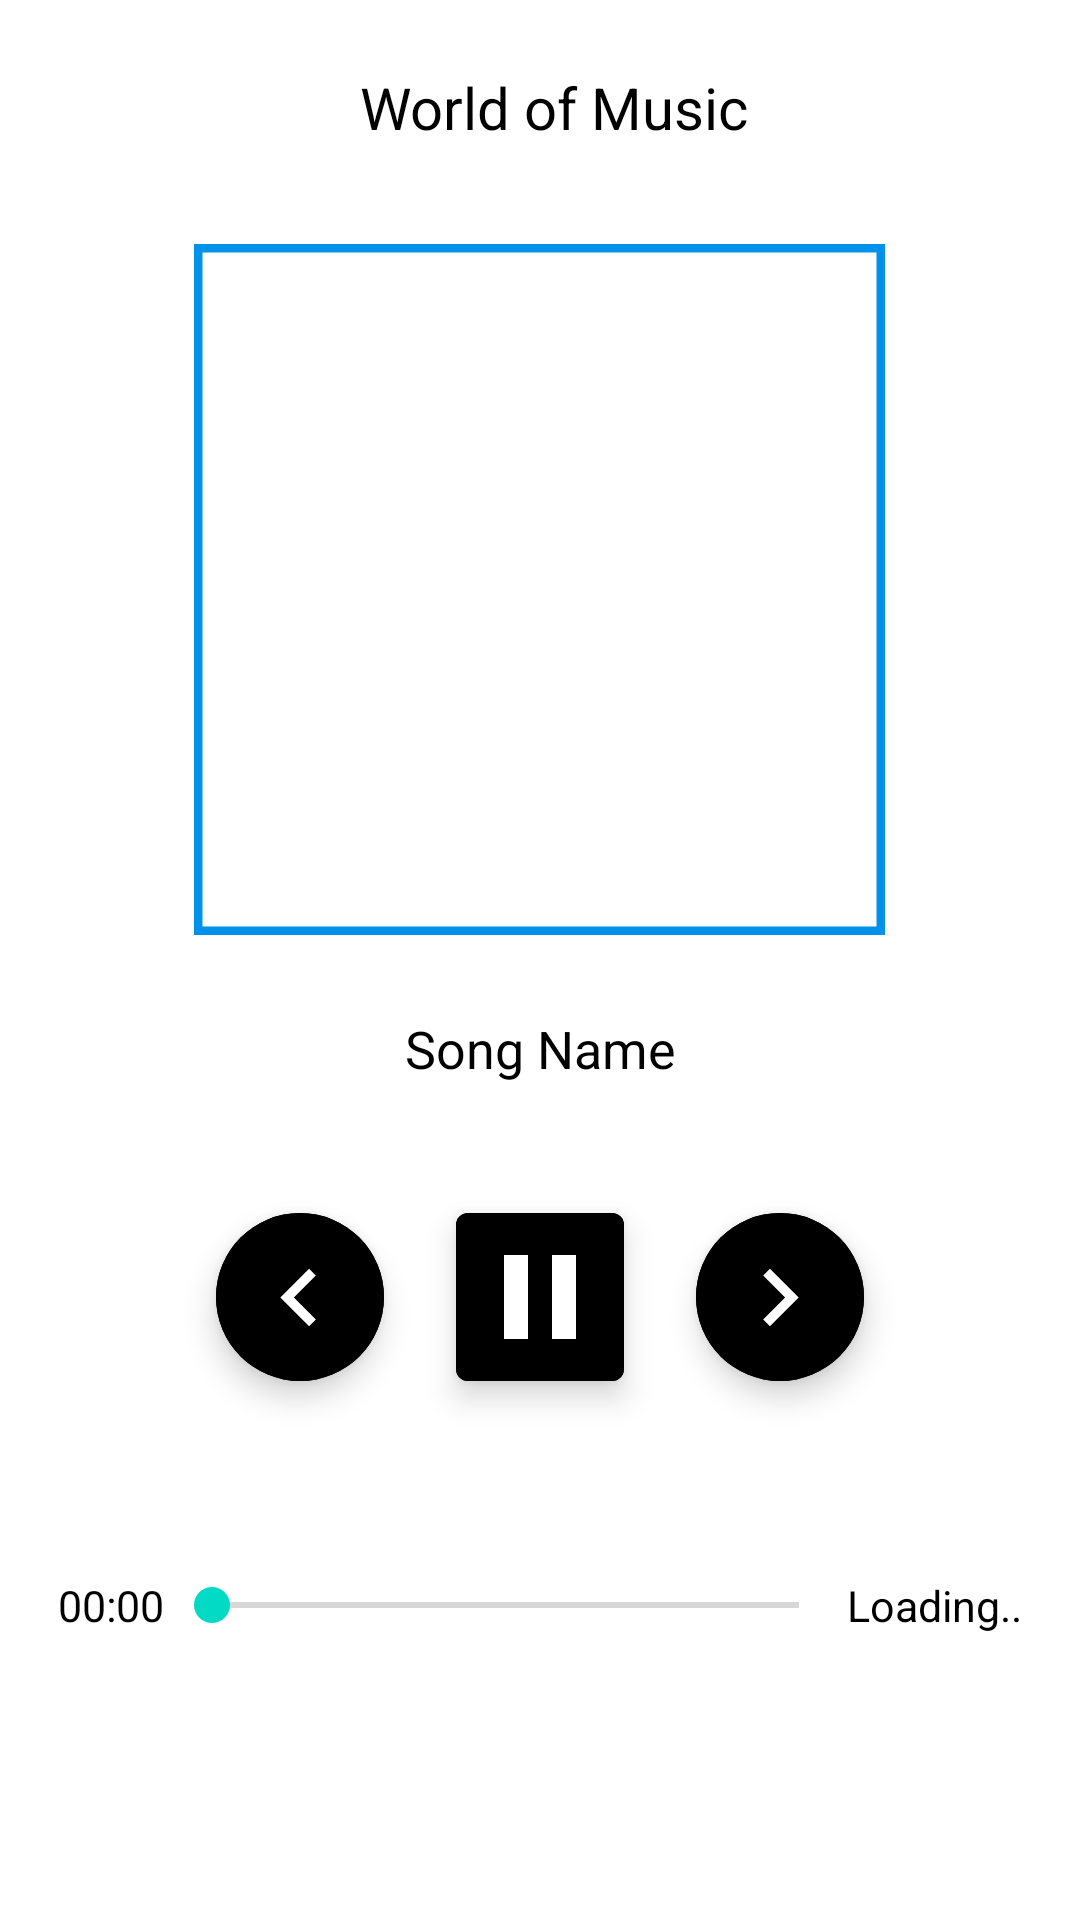

Android layout source for this screen:
<!-- AndroidManifest.xml: application theme splash_screen -->
<!-- res/layout/activity_player.xml -->
<?xml version="1.0" encoding="utf-8"?>
<LinearLayout xmlns:android="http://schemas.android.com/apk/res/android"
    xmlns:app="http://schemas.android.com/apk/res-auto"
    xmlns:tools="http://schemas.android.com/tools"
    android:layout_width="match_parent"
    android:layout_height="match_parent"
    android:gravity="center"
    android:orientation="vertical"
    tools:context=".view.PlayerActivity">

    <LinearLayout
        android:layout_width="match_parent"
        android:layout_height="wrap_content"
        android:layout_weight="1"
        android:gravity="center"
        android:orientation="horizontal">

        <ImageButton
            android:id="@+id/btnBack"
            android:layout_width="wrap_content"
            android:layout_height="@dimen/dimen_20"
            android:layout_marginStart="@dimen/dimen_3"
            android:background="@android:color/transparent"
            android:contentDescription="@string/back"
            android:padding="@dimen/dimen_5"
            android:src="@drawable/ic_back"
            app:tint="@color/black" />

        <TextView
            android:layout_width="0dp"
            android:layout_height="match_parent"
            android:layout_weight="1"
            android:gravity="center"
            android:text="@string/worldOfMusic"
            android:textColor="@color/black"
            android:textSize="@dimen/text_size_20"
            tools:ignore="NestedWeights" />

        <ImageButton
            android:id="@+id/btnFavourite"
            android:layout_width="wrap_content"
            android:layout_height="wrap_content"
            android:layout_marginEnd="@dimen/dimen_8"
            android:background="@android:color/transparent"
            android:contentDescription="@string/favourites"
            android:src="@drawable/ic_baseline_favorite_border_24"
            app:tint="@android:color/holo_red_dark" />

    </LinearLayout>

    <com.google.android.material.imageview.ShapeableImageView
        android:id="@+id/imgSong"
        android:layout_width="@dimen/dimen_122"
        android:layout_height="@dimen/dimen_122"
        android:layout_margin="@dimen/dimen_5"
        android:src="@drawable/splash_screen"
        app:shapeAppearanceOverlay="@style/curved"
        app:strokeColor="@color/cool_blue"
        app:strokeWidth="@dimen/dimen_3" />

    <TextView
        android:id="@+id/tvSongName"
        android:layout_width="match_parent"
        android:layout_height="wrap_content"
        android:layout_marginHorizontal="@dimen/dimen_10"
        android:layout_weight="1"
        android:gravity="center"
        android:text="@string/songName"
        android:textColor="@color/black"
        android:textSize="@dimen/text_size_18" />

    <LinearLayout
        android:layout_width="match_parent"
        android:layout_height="wrap_content"
        android:layout_margin="@dimen/dimen_5"
        android:layout_weight="1"
        android:gravity="center"
        android:orientation="horizontal">

        <com.google.android.material.floatingactionbutton.ExtendedFloatingActionButton
            android:id="@+id/btnPrevious"
            android:layout_width="wrap_content"
            android:layout_height="wrap_content"
            android:backgroundTint="?attr/themeColor"
            app:icon="@drawable/previous_icon"
            app:iconSize="@dimen/dimen_20"
            app:iconTint="@color/white" />

        <com.google.android.material.floatingactionbutton.ExtendedFloatingActionButton
            android:id="@+id/btnPlayPause"
            android:layout_width="wrap_content"
            android:layout_height="wrap_content"
            android:layout_marginHorizontal="@dimen/dimen_12_5"
            android:backgroundTint="?attr/themeColor"
            app:icon="@drawable/ic_pause"
            app:iconSize="@dimen/dimen_25"
            app:iconTint="@color/white"
            app:shapeAppearanceOverlay="@style/curved" />

        <com.google.android.material.floatingactionbutton.ExtendedFloatingActionButton
            android:id="@+id/btnNext"
            android:layout_width="wrap_content"
            android:layout_height="wrap_content"
            android:backgroundTint="?attr/themeColor"
            app:icon="@drawable/ic_next"
            app:iconSize="@dimen/dimen_20"
            app:iconTint="@color/white" />
    </LinearLayout>

    <LinearLayout
        android:layout_width="match_parent"
        android:layout_height="@dimen/dimen_12_5"
        android:layout_margin="@dimen/dimen_10"
        android:layout_weight="1"
        android:orientation="horizontal">

        <TextView
            android:id="@+id/tvSeekBarStart"
            android:layout_width="wrap_content"
            android:layout_height="match_parent"
            android:gravity="center"
            android:text="@string/startTv"
            android:textColor="@color/black"
            android:textSize="@dimen/text_size_15" />

        <androidx.appcompat.widget.AppCompatSeekBar
            android:id="@+id/seekBar"
            android:layout_width="0dp"
            android:layout_height="match_parent"
            android:layout_weight="1"
            tools:ignore="NestedWeights" />

        <TextView
            android:id="@+id/tvSeekBarEnd"
            android:layout_width="wrap_content"
            android:layout_height="match_parent"
            android:gravity="center"
            android:text="@string/end"
            android:textColor="@color/black"
            android:textSize="@dimen/text_size_15" />

    </LinearLayout>

    <LinearLayout
        android:layout_width="match_parent"
        android:layout_height="wrap_content"
        android:layout_weight="1"
        android:orientation="horizontal">

        <ImageButton
            android:id="@+id/btnRepeat"
            android:layout_width="wrap_content"
            android:layout_height="wrap_content"
            android:layout_weight="1"
            android:background="@android:color/transparent"
            android:contentDescription="@string/repeat"
            android:src="@drawable/ic_repeat"
            app:tint="?attr/themeColor"
            tools:ignore="NestedWeights" />

        <ImageButton
            android:id="@+id/btnEqualizer"
            android:layout_width="wrap_content"
            android:layout_height="wrap_content"
            android:layout_weight="1"
            android:background="@android:color/transparent"
            android:contentDescription="@string/equalizer"
            android:src="@drawable/ic_equalizer"
            app:tint="?attr/themeColor" />

        <ImageButton
            android:id="@+id/btnTimer"
            android:layout_width="wrap_content"
            android:layout_height="wrap_content"
            android:layout_weight="1"
            android:background="@android:color/transparent"
            android:contentDescription="@string/timer"
            android:src="@drawable/ic_timer"
            app:tint="?attr/themeColor" />

        <ImageButton
            android:id="@+id/btnShare"
            android:layout_width="wrap_content"
            android:layout_height="wrap_content"
            android:layout_weight="1"
            android:background="@android:color/transparent"
            android:contentDescription="@string/share"
            android:src="@drawable/ic_share"
            app:tint="?attr/themeColor" />

    </LinearLayout>

</LinearLayout>
<!-- resources referenced by this layout -->
<resources>
  <color name="black">#FF000000</color>
  <color name="cool_blue">#0091EA</color>
  <color name="white">#FFFFFFFF</color>
  <dimen name="dimen_10">14.93dp</dimen>
  <dimen name="dimen_122">179.2dp</dimen>
  <dimen name="dimen_12_5">18.66dp</dimen>
  <dimen name="dimen_20">29.86dp</dimen>
  <dimen name="dimen_25">37.33dp</dimen>
  <dimen name="dimen_3">4.48dp</dimen>
  <dimen name="dimen_5">7.46dp</dimen>
  <dimen name="dimen_8">11.94dp</dimen>
  <dimen name="text_size_15">11.2sp</dimen>
  <dimen name="text_size_18">13.44sp</dimen>
  <dimen name="text_size_20">14.93sp</dimen>
  <!-- drawable ic_next (drawable) -->
  <vector xmlns:android="http://schemas.android.com/apk/res/android"
      android:width="@dimen/dimen_12"
      android:height="@dimen/dimen_12"
      android:autoMirrored="true"
      android:viewportWidth="24"
      android:viewportHeight="24">
      <path
          android:fillColor="@android:color/white"
          android:pathData="M10,6L8.59,7.41 13.17,12l-4.58,4.59L10,18l6,-6z" />
  </vector>
  <!-- drawable ic_pause (drawable) -->
  <vector xmlns:android="http://schemas.android.com/apk/res/android"
      android:width="@dimen/dimen_25"
      android:height="@dimen/dimen_25"
      android:viewportWidth="24"
      android:viewportHeight="24">
      <path
          android:fillColor="@android:color/white"
          android:pathData="M6,19h4L10,5L6,5v14zM14,5v14h4L18,5h-4z" />
  </vector>
  <!-- drawable ic_repeat (drawable) -->
  <vector xmlns:android="http://schemas.android.com/apk/res/android"
      android:width="@dimen/dimen_12"
      android:height="@dimen/dimen_12"
      android:tint="#000000"
      android:viewportWidth="24"
      android:viewportHeight="24">
      <path
          android:fillColor="@android:color/white"
          android:pathData="M7,7h10v3l4,-4 -4,-4v3L5,5v6h2L7,7zM17,17L7,17v-3l-4,4 4,4v-3h12v-6h-2v4z" />
  </vector>
  <!-- drawable previous_icon (drawable) -->
  <vector xmlns:android="http://schemas.android.com/apk/res/android"
      android:width="@dimen/dimen_12"
      android:height="@dimen/dimen_12"
      android:autoMirrored="true"
      android:tint="#000000"
      android:viewportWidth="24"
      android:viewportHeight="24">
      <path
          android:fillColor="@android:color/white"
          android:pathData="M15.41,7.41L14,6l-6,6 6,6 1.41,-1.41L10.83,12z" />
  </vector>
  <!-- drawable splash_screen (drawable) -->
  <?xml version="1.0" encoding="utf-8"?>
  <layer-list xmlns:android="http://schemas.android.com/apk/res/android">
      <item android:drawable="@color/white" />
      <item android:drawable="@drawable/ic_music_player" android:gravity="center" />
  </layer-list>
  <string name="back">Back</string>
  <string name="end">Loading..</string>
  <string name="equalizer">Equalizer</string>
  <string name="favourites">Favourites</string>
  <string name="repeat">Repeat</string>
  <string name="share">Share</string>
  <string name="songName">Song Name</string>
  <string name="startTv">00:00</string>
  <string name="timer">Timer</string>
  <string name="worldOfMusic">World of Music</string>
  <style name="splash_screen" parent="Theme.MaterialComponents.DayNight.NoActionBar">
          <item name="android:windowBackground">@drawable/splash_screen</item>
      </style>
  <dimen name="dimen_12">17.92dp</dimen>
  <!-- drawable ic_music_player (drawable-v24) -->
  <?xml version="1.0" encoding="utf-8"?>
  <adaptive-icon xmlns:android="http://schemas.android.com/apk/res/android">
      <background android:drawable="@color/ic_music_player_background"/>
      <foreground android:drawable="@mipmap/ic_music_player_foreground"/>
  </adaptive-icon>
</resources>
